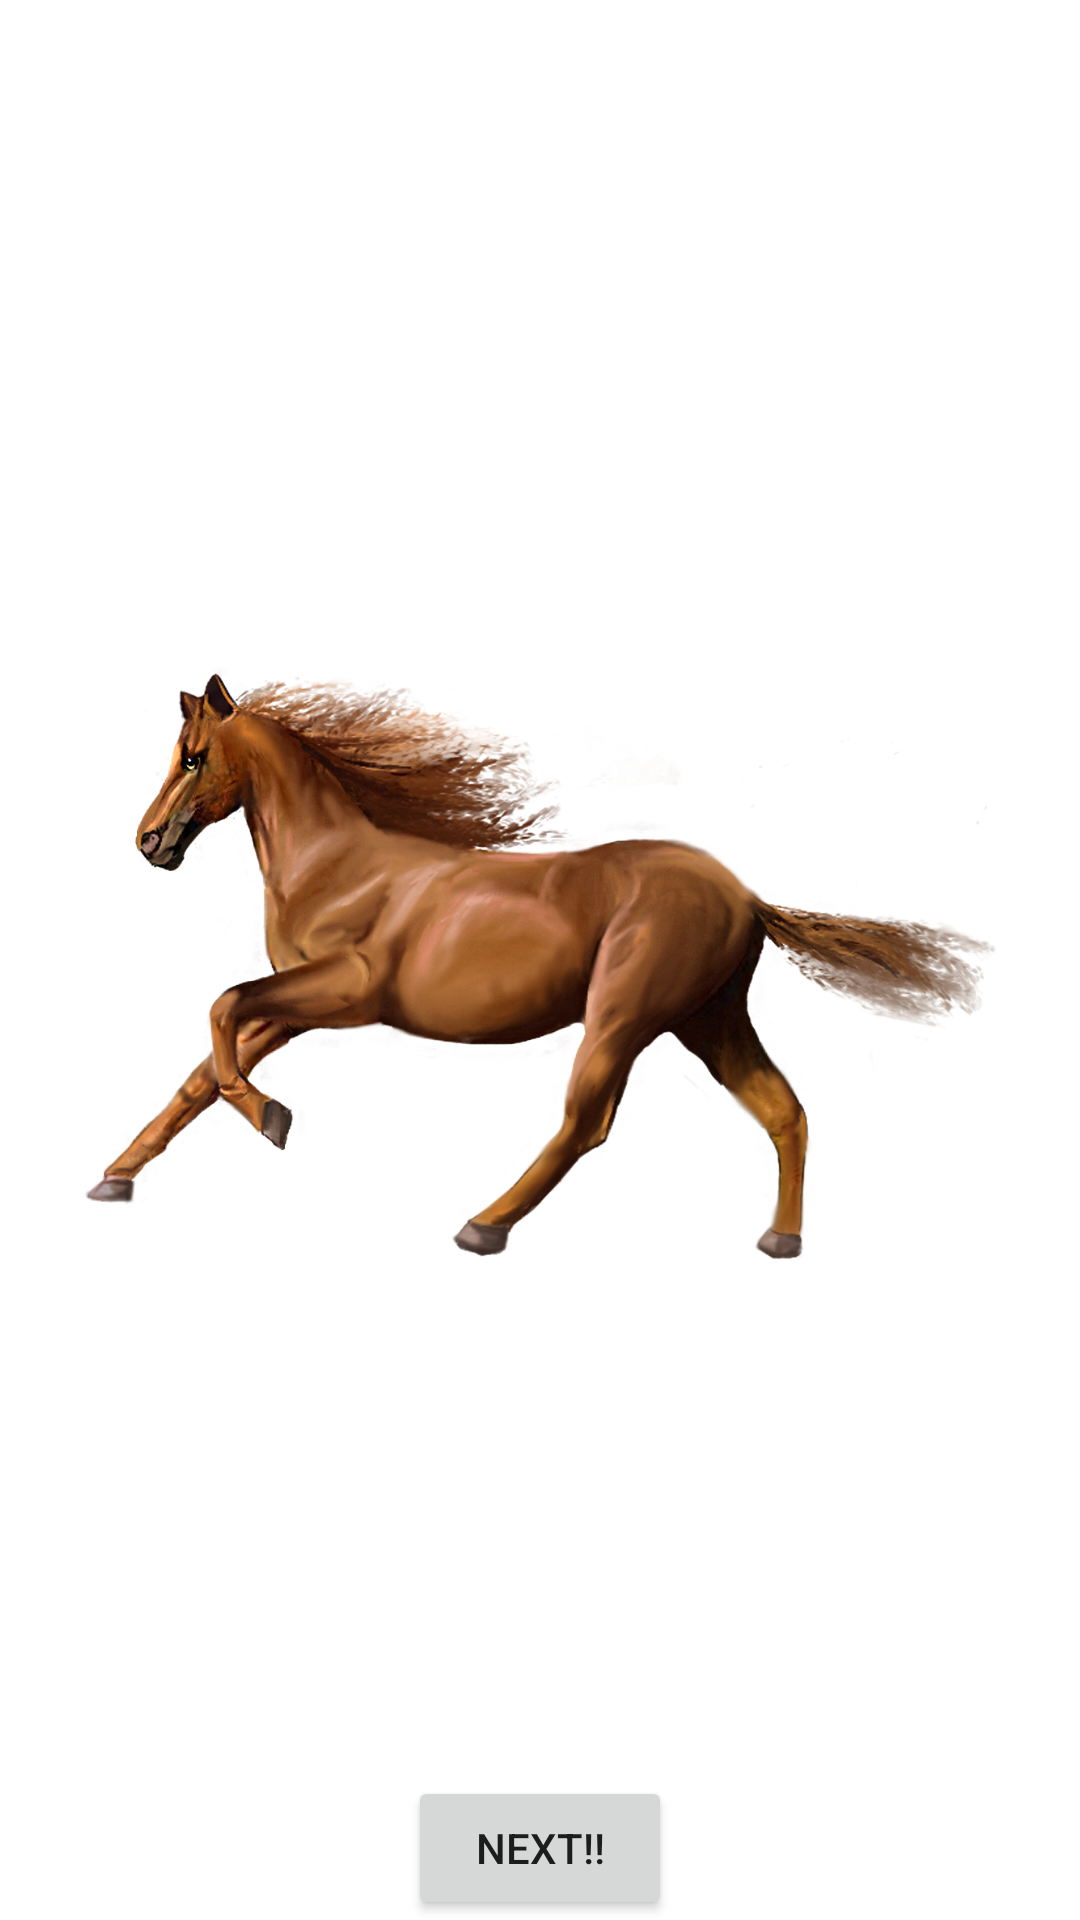

Here is an Android app screen rendered from its layout file. Give the layout XML and the strings, colors and styles it references.
<!-- AndroidManifest.xml: application theme Theme.AttestationApplication -->
<!-- res/layout/fragment_gallery.xml -->
<?xml version="1.0" encoding="utf-8"?>
<FrameLayout xmlns:android="http://schemas.android.com/apk/res/android"
    xmlns:tools="http://schemas.android.com/tools"
    android:layout_width="match_parent"
    android:layout_height="match_parent"
    tools:context=".GalleryFragment">

    
    <ImageView
        android:layout_width="wrap_content"
        android:layout_height="200dp"
       android:layout_gravity="center"
        android:id="@+id/image_view"
        android:src="@drawable/horse1"
        />
    <Button
        android:layout_width="wrap_content"
        android:layout_height="wrap_content"
        android:text="@string/next"
        android:id="@+id/next_button"
        android:layout_gravity="center_horizontal|bottom"

        />

</FrameLayout>
<!-- resources referenced by this layout -->
<resources>
  <!-- drawable horse1: png bitmap (drawable, 899715 bytes) -->
  <string name="next">Next!!</string>
  <style name="Theme.AttestationApplication" parent="Theme.MaterialComponents.DayNight.DarkActionBar">
          
          <item name="colorPrimary">@color/purple_500</item>
          <item name="colorPrimaryVariant">@color/purple_700</item>
          <item name="colorOnPrimary">@color/white</item>
          
          <item name="colorSecondary">@color/teal_200</item>
          <item name="colorSecondaryVariant">@color/teal_700</item>
          <item name="colorOnSecondary">@color/black</item>
          
          <item name="android:statusBarColor" tools:targetApi="l">?attr/colorPrimaryVariant</item>
          
      </style>
  <!-- not gathered from this repository: default colours our renderer supplied (Android Studio template values) -->
  <color name="purple_500">#FF6200EE</color>
  <color name="purple_700">#FF3700B3</color>
  <color name="teal_200">#FF03DAC5</color>
  <color name="teal_700">#FF018786</color>
  <color name="black">#FF000000</color>
  <color name="white">#FFFFFFFF</color>
</resources>
